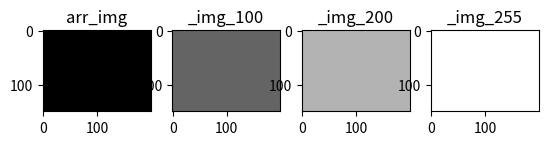

Recreate this plot in Python.
import numpy as np
height, width = 150, 200
arr_img = np.zeros((height, width), np.uint8)
_img_100 = arr_img.copy()
_img_100[:, :] = 100   # gray
_img_200 = arr_img.copy()
_img_200[:, :] = 180   # gray
_img_255 = arr_img.copy()
_img_255[:, :] = 255   # gray

import matplotlib.pyplot as plt
fig, axes = plt.subplots(1, 4)
axes[0].set_title("arr_img")
axes[0].imshow(arr_img, cmap='gray', vmin=0, vmax=255)
axes[1].set_title("_img_100")
axes[1].imshow(_img_100, cmap='gray', vmin=0, vmax=255)
axes[2].set_title("_img_200")
axes[2].imshow(_img_200, cmap='gray', vmin=0, vmax=255)
axes[3].set_title("_img_255")
axes[3].imshow(_img_255, cmap='gray', vmin=0, vmax=255)

plt.show()